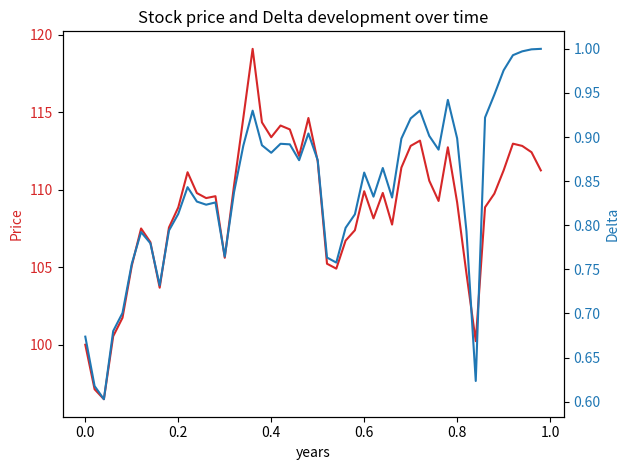

The matplotlib source for this figure:
#!/usr/bin/env python
# -*- coding: utf-8 -*-

"""
Created on Friday Feb 20 2020
This code was implemented by
[redacted]
"""

# Import built-in libs
import math

# Import 3th parties libraries
import numpy as np
import matplotlib.pyplot as plt
import scipy.stats as st

class BinTreeOption:
    def __init__(
        self, N, T, S0, sigma, r, K,
        market="EU", option_type="call", array_out=False
    ):
        """
        OOP representation of a binomial option tree.
        Input:
            N = total time steps (integer)
            T =  maturity option in years (numeric)
            S0 = initial stock price (numeric)
            r = risk-free rate (numeric)
            K = strike price option (numeric)
            market = market type (EU or USA)
            option_type = determines option type (call or put)
            array_out = False gives only resulting values, True gives full trees
        Output:
            returns an object representation with an already created price 
            tree. It also contains methods to determine option price 
            development and the hedging strategy
        """

        # Init
        self.N = N
        self.T = T
        self.S0 = S0
        self.sigma = sigma
        self.r = r
        self.K = K
        self.market = market.upper()
        self.option_type = option_type.lower()
        self.array_out = array_out

        # Checks if market type and option type are valid
        assert self.market in ["EU", "USA"], "Market not found. Choose EU or USA"
        assert self.option_type in ["call", "put"], "Non-existing option type."

        # Setup parameters for movements binomial tree
        self.dt = T / N
        self.u = np.exp(sigma * np.sqrt(self.dt))
        self.d = 1 / self.u
        self.p = (np.exp(r * self.dt) - self.d) / (self.u - self.d)
        self.discount = np.exp(-r * self.dt)

        # Create price tree and initialize option tree
        self.price_tree = np.zeros((N + 1, N + 1))
        self.create_price_tree()
        self.option = np.zeros((N + 1, N + 1))

        # Create hedging tree and theoretical hedging tree
        self.delta = np.zeros((N, N))
        self.t_delta = np.zeros((N, N))

    def create_price_tree(self):
        """
        Determines stock price at every time step.
        """
        for i in range(self.N + 1):
            for j in range(i + 1):
                self.price_tree[j, i] = self.S0 * \
                    (self.u ** (i - j)) * (self.d ** j)

    def determine_price(self):
        """
        Determines option price and hedging strategy at every time step 
        depending on the option type and market.
        """

        # Sets option price at maturity and apply recursive scheme 
        # for European call option
        if self.market == "EU" and self.option_type == "call":
            self.option[:, self.N] = np.maximum(
                np.zeros(self.N + 1), self.price_tree[:, self.N] - self.K
            )
            self.recursive_eu_call()

        # Sets option price at maturity and apply recursive scheme
        # for European put option
        elif self.market == "EU" and self.option_type == "put":
            self.option[:, self.N] = np.maximum(
                np.zeros(self.N + 1), self.K - self.price_tree[:, self.N]
            )
            self.recursive_eu_put()

        # Sets option price at maturity and apply recursive scheme
        # for American call option
        elif self.market == "USA" and self.option_type == "call":
            self.option[:, self.N] = np.maximum(
                np.zeros(self.N + 1), self.price_tree[:, self.N] - self.K
            )
            self.recursive_usa_call()

        # Sets option price at maturity and apply recursive scheme
        # for American put option
        elif self.market == "USA" and self.option_type == "put":
            self.option[:, self.N] = np.maximum(
                np.zeros(self.N + 1), self.K - self.price_tree[:, self.N])
            self.recursive_usa_put()

        # Ensures full output is given if asked by user. 
        # Otherwise it only returns the variables of interest at the spot time.
        if self.array_out and self.market == "EU":
            return [self.option[0, 0], self.delta[0, 0], self.t_delta[0, 0],
                    self.price_tree, self.option, self.delta, self.t_delta]
        elif self.array_out and self.market == "USA":
            return [self.option[0, 0], self.delta[0, 0], 
                    self.price_tree, self.option, self.delta]
        elif not self.array_out and self.market == "EU":
            return self.option[0, 0], self.delta[0, 0], self.t_delta[0, 0]
        
        return self.option[0, 0], self.delta[0, 0]

    def recursive_eu_call(self):
        """
        Recursive scheme for an Europen call option.
        """

        # Time starts at maturity (only necessary for theoretical hedging)
        t = self.T

        # Start scheme
        for i in np.arange(self.N - 1, -1, -1):
            t -= self.dt

            # Determines option price, hedging strategy and theoretical hedging 
            # strartegy for each node in current layer
            for j in np.arange(0, i + 1):
                self.option[j, i] = (self.discount * (self.p *
                                                      self.option[j, i + 1] + (1 - self.p) *
                                                      self.option[j + 1, i + 1]))

                self.delta[j, i] = ((self.option[j, i + 1] -
                                     self.option[j + 1, i + 1]) /
                                    (self.price_tree[j, i + 1] -
                                     self.price_tree[j + 1, i + 1]))
                d1 = (np.log(self.S0 / self.K) + (self.r + 0.5 * self.sigma ** 2) * (self.T - t)) / (self.sigma * np.sqrt(self.T - t))
                self.t_delta[j, i] = st.norm.cdf(d1, 0.0, 1.0)
                
    def recursive_eu_put(self):
        """
        Recursive scheme for an Europen put option.
        """

        # Time starts at maturity (only necessary for theoretical hedging)
        t = self.T
        
        # Start scheme
        for i in np.arange(self.N - 1, -1, -1):
            t -= self.dt

            # Determines option price, hedging strategy and theoretical hedging
            # strartegy for each node in current layer
            for j in np.arange(0, i + 1):
                self.option[j, i] = (self.discount * (self.p *
                                                      self.option[j, i + 1] + (1 - self.p) *
                                                      self.option[j + 1, i + 1]))

                self.delta[j, i] = ((self.option[j, i + 1] -
                                     self.option[j + 1, i + 1]) /
                                    (self.price_tree[j, i + 1] -
                                     self.price_tree[j + 1, i + 1]))
                
                d1 = (np.log(self.S0 / self.K) + (self.r + 0.5 * self.sigma ** 2) * (self.T - t)) / (self.sigma * np.sqrt(self.T - t))
                self.t_delta[j, i] = -st.norm.cdf(-d1, 0.0, 1.0)

    def recursive_usa_call(self):
        """
        Recursive scheme for an American call option
        """

        # Start scheme
        for i in np.arange(self.N - 1, -1, -1):

            # Determines option price and hedging strategy
            # for each node in current layer
            for j in np.arange(0, i + 1):
                self.option[j, i] = max([0, self.price_tree[j, i] - self.K,
                                         self.discount *
                                         (self.p * self.option[j, i + 1] +
                                          (1 - self.p) * self.option[j + 1, i + 1])])

                self.delta[j, i] = ((self.option[j, i + 1] -
                                     self.option[j + 1, i + 1]) /
                                    (self.price_tree[j, i + 1] -
                                     self.price_tree[j + 1, i + 1]))

    def recursive_usa_put(self):
        """
        Recursive scheme for an American put option
        """

        # Start scheme
        for i in np.arange(self.N - 1, -1, -1):

            # Determines option price and hedging strategy
            # for each node in current layer
            for j in np.arange(0, i + 1):
                self.option[j, i] = max([0, self.K - self.price_tree[j, i],
                                         self.discount *
                                         (self.p * self.option[j, i + 1] +
                                          (1 - self.p) * self.option[j + 1, i + 1])])
                self.delta[j, i] = ((self.option[j, i + 1] -
                                     self.option[j + 1, i + 1]) /
                                    (self.price_tree[j, i + 1] -
                                     self.price_tree[j + 1, i + 1]))
                                     


class BlackScholes:
    def __init__(self, T, S0, K, r, sigma, steps=1):
        self.T = T
        self.S0 = S0
        self.K = K
        self.r = r
        self.sigma = sigma
        self.steps = steps
        self.dt = T / steps
        self.price = S0
        self.price_path = np.zeros(steps)

        self.delta_list = None
        self.x_hedge = None

    def call_price(self, t=0):
        """
        """
        d1 = (np.log(self.S0 / self.K) + (self.r + 0.5 * self.sigma ** 2)
              * (self.T - t)) / (self.sigma * np.sqrt(self.T - t))
        d2 = d1 - self.sigma * np.sqrt(self.T - t)

        call = (self.S0 * st.norm.cdf(d1, 0.0, 1.0) - self.K *
                np.exp(-self.r * self.T) * st.norm.cdf(d2, 0.0, 1.0))

        return call

    def put_price(self, t=0):
        """
        """
        d1 = (np.log(self.S0 / self.K) + (self.r + 0.5 * self.sigma ** 2)
              * (self.T - t)) / (self.sigma * np.sqrt(self.T - t))
        d2 = d1 - self.sigma * np.sqrt(self.T - t)

        put = ((self.K * np.exp(-self.r * self.T)
                * st.norm.cdf(-d2, 0.0, 1.0)) - self.S0 *
               st.norm.cdf(-d1, 0.0, 1.0))

        return put

    def create_price_path(self):
        """
        """
        for i in range(self.steps):
            self.price_path[i] = self.price
            dS = self.r * self.price * self.dt + self.sigma * \
                self.price * np.random.normal(0, 1) * np.sqrt(self.dt)

            self.price += dS

    def create_hedge(self, steps=1, hedge_setting='Call'):
        '''
        Simulate hedging over the given price path and returns a profit
        '''
        # time steps
        x_hedge = [j / steps for j in range(steps)]

        # Check if price path is made
        if self.price_path[-1] == 0:
            self.create_price_path()

        # corrected current price for hedge time intervals and all deltas for a given time
        hedge_price = [j for n, j in enumerate(self.price_path) if int(n % (self.steps / steps)) == 0]
        delta_list = [self.hedge(t, s, hedge_setting) for t, s in zip(x_hedge, hedge_price)]

        # New time step and interest for given interval
        dt = self.T / steps
        interest = self.r * dt

        # set iterables
        delta_t = 0
        current_stock_price = 0

        # set loop variables
        previous_delta = delta_t
        bank = self.call_price()

        # loop over the time step and hedge for every time step
        for delta_t, current_stock_price in zip(delta_list, hedge_price):
            cost = (delta_t - previous_delta) * current_stock_price
            bank = bank * math.exp(interest) - cost
            previous_delta = delta_t

        # Calculate the profit when t = T
        profit = bank + (current_stock_price * delta_t) - max([current_stock_price - self.K, 0])

        # Save values for later evaluations
        self.delta_list = delta_list
        self.x_hedge = x_hedge
        self.hedge_price = hedge_price
        
        # return profit made during the hedging
        return profit
    
    def plot_price_path(self, hedge_plot=True):
        '''
        Eneables to plot both price path and delta over time
        '''
        fig, ax1 = plt.subplots()
        
        # Get price time steps
        x_price = [i / self.steps for i in range(self.steps)]
        
        # Plot the price over time on the first axis
        color = 'tab:red'
        ax1.set_xlabel('years')
        ax1.set_ylabel('Price', color=color)
        ax1.plot(x_price, self.price_path, color=color,
                 label="Discritized Black Scholes")
        ax1.tick_params(axis='y', labelcolor=color)

        if hedge_plot:
            # Instantiate a second axes that shares the same x-axis
            ax2 = ax1.twinx()
            color = 'tab:blue'
            # we already handled the x-label with ax1
            ax2.set_ylabel('Delta', color=color)
            # Plot the delta
            ax2.plot(self.x_hedge, self.delta_list, color=color, label='Hedge delta')
            ax2.tick_params(axis='y', labelcolor=color)
           
        # Finalize the plot and show
        plt.title("Stock price and Delta development over time")
        fig.tight_layout()
        plt.show()

    def hedge(self, t, S, hedge_setting='call'):
        '''
        Calculate the delta at a given time
        '''
        # Take d1 from black-scholes
        d1 = (np.log(S / self.K) + (self.r + 0.5 * self.sigma ** 2)
              * (self.T - t)) / (self.sigma * np.sqrt(self.T - t))
        
        # Calculate derivitive for call and put
        if hedge_setting.lower() == 'call':
            return st.norm.cdf(d1, 0.0, 1.0)

        elif hedge_setting.lower() == 'put':
            return -st.norm.cdf(d1, 0.0, 1.0)
        else:
            print("Setting not found")
            return None


if __name__ == "__main__":

    for i in range(1):
        B = BlackScholes(1, 100, 99, 0.06, 0.20, 50)
        B.create_price_path()
    #     p = B.create_hedge(200, 'put')
        p = 0
    #     B.plot_price_path()
        p2 = B.create_hedge(50, 'call')
        B.plot_price_path()
        plt.show()
    print(B.put_price(), B.call_price())

    print(([round(p, 1), round(p2, 1)]))

    tree_test = BinTreeOption(50, 1, 100, 0.2, 0.06, 99,
                          market="EU", option_type="call", array_out=True)
                          
    price, delta, t_delta, price_tree, option, delta_tree, t_delta_tree = tree_test.determine_price()
    print("Price\n", price)
    print("===============================")
    print("Delta\n", delta)
    print("===============================")
    print("Theoretical Delta\n", t_delta)
    print("===============================")
    print("Price Tree\n", price_tree)
    print("===============================")
    print("Option Tree\n", option)
    print("===============================")
    print("Delta Tree\n", delta_tree)
    print("===============================")
    print("Theoretical Delta Tree\n", t_delta_tree)
    print("===============================")
    # tree1 = BinTreeOption(5, 5 / 12, 50, 0.4, 0.1, 50,
    #                       market="USA", option_type="put", array_out=False)
    # tree2 = BinTreeOption(5, 5 / 12, 50, 0.4, 0.1, 50,
    #                       market="EU", option_type="put", array_out=False)

    # tree3 = BinTreeOption(50, 1, 100, 0.2, 0.06, 99,
    #                       market="USA", option_type="call", array_out=False)

    # tree4 = BinTreeOption(50, 1, 100, 0.2, 0.06, 99,
    #                       market="EU", option_type="call", array_out=False)

    # tree5 = BinTreeOption(50, 1, 100, 0.2, 0.06, 99,
    #                       market="USA", option_type="put", array_out=False)

    # tree6 = BinTreeOption(50, 1, 100, 0.2, 0.06, 99,
    #                       market="EU", option_type="put", array_out=False)

    # trees = [tree1, tree2, tree3, tree4, tree5, tree6]
    # for i, tree in enumerate(trees):
    #     price, delta = tree.determine_price()
    #     print(f"Price of Tree {i + 1} is", price)
    #     print(f"Delta of Tree {i + 1} is", delta)
    #     print("===============================================")

    # bs_eu = BlackScholes(1, 100, 99, 0.06, 0.2, steps=50)
    # bs_eu.create_price_path()
    # bs_eu.plot_price_path(hedge_setting="Call", hedge_plot=True)
